pico-8 play session: no input (idle), after a click and taps of 🅾, ❎, 🅾+❎, 🅾 in the second before t = 0

[t = 1 s] idle ~1s (no d-pad/buttons)
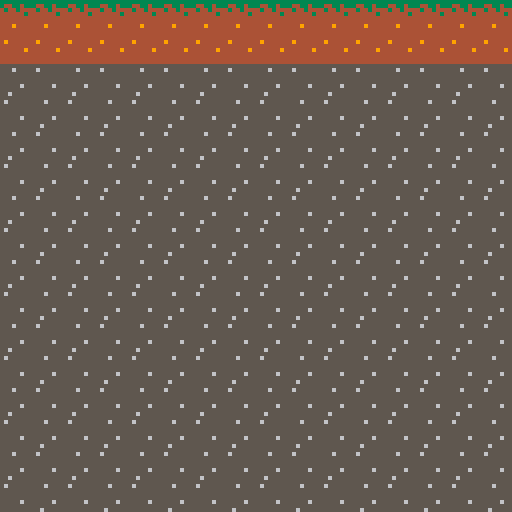

pico-8 cartridge
version 8
__lua__
-- pico miner
-- a mining game for 1bitjam
-- by misato 

-- state machine 

-- game states
-- there are no enum in lua so followed the advice from here: https://www.allegro.cc/forums/thread/605178
game_states = {
    splash = 0,
    game = 1, 
    gameover = 2
}

state = game_states.splash

-- entities (aka player, enemies, etc)

entity = {}
entity.__index = entity

function entity.create(x,y,w,h)
	local new_entity = {}
	setmetatable(new_entity, entity)

	new_entity.x = x
	new_entity.y = y
	new_entity.h = h
	new_entity.w = w

	return new_entity
end

function entity:collide(other_entity) 
	return other_entity.x < self.x + self.w and self.x < other_entity.x + other_entity.w 
        and other_entity.y < self.y + self.h and self.y < other_entity.y + other_entity.h
end

-- add other vars as convenience to this player entity
-- for example, the sprite number or the lives left ;)
player = entity.create(0,0,8,8)

-- player input

function handle_input()
    -- left
    if btn(0) then
        player.x -= 1
        if player.x < 0 then 
            player.x = 0
        end
    end
    -- right
    if btn(1) then
        player.x += 1
        if player.x > 128 then
            player.x = 128
        end
    end
    -- up
    if btn(2) then
        player.y -= 1
        if player.y < 0 then 
            player.y = 0
        end
    end
    -- down
    if btn(3) then
       player.y += 1
        if player.y > 128 then
            player.y = 128
        end
    end

    -- button 1
    if btn(4) then
    end

    -- button 2
    if btn(5) then
    end
end

-- pico8 game funtions

function _init()
    cls()
end

function _update()
    if state == game_states.splash then   
        update_splash()
    elseif state == game_states.game then
        update_game() 
    elseif state == game_states.gameover then
        update_gameover()
    end
end

function _draw()
    cls()
    if state == game_states.splash then   
        draw_splash()
    elseif state == game_states.game then
        draw_game()
    elseif state == game_states.gameover then
        draw_gameover()
    end
end


-- splash

function update_splash()
    -- usually we want the player to press one button
    if btn(5) or btn(4) then
        fill_screen_status()
        state = game_states.game
    end
end

function draw_splash() 
    rectfill(0,0,screen_size,screen_size,11)
    local text = "pico miner"
    write(text, text_x_pos(text), 52,7)
end

-- game

function update_game()

end

screen_status = {}
sprite_type = {
    dirt = 7,
    rock = 3,
    empty = 9,
    player = 1
}


function screen_status_size()
    -- +1 because the index starts in 1 and not in 0
    return flr(screen_size/tile_size)+1
end

function fill_screen_status()
    local size = screen_status_size()
    for x=1,size do
         screen_status[x] = {}
         for y=1,size do
            local sprite = sprite_type.rock
            if y == 1 then
                sprite = sprite_type.dirt
            end
            screen_status[x][y] = sprite
         end
     end
end

function draw_screen_status()
    local size = screen_status_size()
    for y=1,size do
        local i = tile_to_coord(y-1)
        for x=1,size do 
            local j = tile_to_coord(x-1)
            local sprite = screen_status[x][y]
            spr(sprite,j,i, 2, 2)
        end
    end
end

function draw_game()
    draw_screen_status()
end


-- game over

function update_gameover()

end

function draw_gameover()

end

-- utils

-- change this if you use a different resolution like 64x64
screen_size = 128
tile_size = 16

function tile_to_coord(tile)
    return tile * tile_size
end

-- calculate center position in x axis
-- this is asuming the text uses the system font which is 4px wide
function text_x_pos(text)
    local letter_width = 4

    -- first calculate how wide is the text
    local width = #text * letter_width
    
    -- if it's wider than the screen then it's multiple lines so we return 0 
    if width > screen_size then 
        return 0 
    end 

   return screen_size / 2 - flr(width / 2)

end

-- prints black bordered text
function write(text,x,y,color) 
    for i=0,2 do
        for j=0,2 do
            print(text,x+i,y+j, 0)
        end
    end
    print(text,x+1,y+1,color)
end 
__gfx__
00000000000000000000000055555555555555555555555555555555333333333333333300000000000000000000000000000000000000000000000000000000
00000000000000000000000055565555565555555a5555555a5555553443343334433433000000000000000000000000a0000000000000000000000000000000
00000000000000000000600055555555555555555aa55a555aa55a55434434444344344400000000000000000000000aaa000000000000000000000000000000
0000000000000000000006005555555555555555555555a5555555a5444444344444443400000000000000000000000aaa000000000000000000000000000000
00000000000000000000046055555555555555555555555555555555444444444444444400000000000000000000000aaa000000000000000000000000000000
000000000000000000004006555556555555565555a5555555a5555544444444444444440000000000000000000000baaab00000000000000000000000000000
000000000000000000040000555555555555555555555a5555555a55444944444449444400000000000000000000000bbb000000000000000000000000000000
000000000000000000400000556555555555555555555555555555554444444444444444000000000000000000000000b0000000000000000000000000000000
000000000000000000000000555555555555555555555555555555554444444444444444088888888c00000000000000b0000000000000000000000000000000
00000000000000000000000056555555555655555a5555555a5555554444444444444444088888888c0000000000000bb0000000000000000000000000000000
00000000000000000000000055555555555555555aa55a555aa55a554944444449444444888888888888000000000000b0000000000000000000000000000000
0000000000000000000000005555555555555555555555a5555555a54444444444444444888888888888080000000000bbb00000000000000000000000000000
000000000000000000000000555555555555555555555555555555554444449444444494888888888888808000000000bb000000000000000000000000000000
000000000000000000000000555556555555565555a5555555a555554444444444444444888888888888808000000000b0000000000000000000000000000000
000000000000000000000000555555555555555555555a5555555a554444444444444444056000005600080000000000b0000000000000000000000000000000
000000000000000000000000555555555565555555555555555555554444444444444444055000005500000000000000b0000000000000000000000000000000
00000000000000000000000000000000000000000000000000000000000000000000000000000000000000000000000000000000000000000000000000000000
00000000000000000000000000000000000000000000000000000000000000000000000000000000000000000000000000000000000000000000000000000000
00000000000000000000000000000000000000000000000000000000000000000000000000000000000000000000000000000000000000000000000000000000
00000000000000000000000000000000000000000000000000000000000000000000000000000000000000000000000000000000000000000000000000000000
00000000000000000000000000000000000000000000000000000000000000000000000000000000000000000000000000000000000000000000000000000000
00000000000000000000000000000000000000000000000000000000000000000000000000000000000000000000000000000000000000000000000000000000
00000000000000000000000000000000000000000000000000000000000000000000000000000000000000000000000000000000000000000000000000000000
00000000000000000000000000000000000000000000000000000000000000000000000000000000000000000000000000000000000000000000000000000000
00000000000000000000000000000000000000000000000000000000000000000000000000000000000000000000000000000000000000000000000000000000
00000000000000000000000000000000000000000000000000000000000000000000000000000000000000000000000000000000000000000000000000000000
00000000000000000000000000000000000000000000000000000000000000000000000000000000000000000000000000000000000000000000000000000000
00000000000000000000000000000000000000000000000000000000000000000000000000000000000000000000000000000000000000000000000000000000
00000000000000000000000000000000000000000000000000000000000000000000000000000000000000000000000000000000000000000000000000000000
00000000000000000000000000000000000000000000000000000000000000000000000000000000000000000000000000000000000000000000000000000000
00000000000000000000000000000000000000000000000000000000000000000000000000000000000000000000000000000000000000000000000000000000
00000000000000000000000000000000000000000000000000000000000000000000000000000000000000000000000000000000000000000000000000000000
00000000000000000000000000000000000000000000000000000000000000000000000000000000000000000000000000000000000000000000000000000000
00000000000000000000000000000000000000000000000000000000000000000000000000000000000000000000000000000000000000000000000000000000
00000000000000000000000000000000000000000000000000000000000000000000000000000000000000000000000000000000000000000000000000000000
00000000000000000000000000000000000000000000000000000000000000000000000000000000000000000000000000000000000000000000000000000000
00000000000000000000000000000000000000000000000000000000000000000000000000000000000000000000000000000000000000000000000000000000
00000000000000000000000000000000000000000000000000000000000000000000000000000000000000000000000000000000000000000000000000000000
00000000000000000000000000000000000000000000000000000000000000000000000000000000000000000000000000000000000000000000000000000000
00000000000000000000000000000000000000000000000000000000000000000000000000000000000000000000000000000000000000000000000000000000
00000000000000000000000000000000000000000000000000000000000000000000000000000000000000000000000000000000000000000000000000000000
00000000000000000000000000000000000000000000000000000000000000000000000000000000000000000000000000000000000000000000000000000000
00000000000000000000000000000000000000000000000000000000000000000000000000000000000000000000000000000000000000000000000000000000
00000000000000000000000000000000000000000000000000000000000000000000000000000000000000000000000000000000000000000000000000000000
00000000000000000000000000000000000000000000000000000000000000000000000000000000000000000000000000000000000000000000000000000000
00000000000000000000000000000000000000000000000000000000000000000000000000000000000000000000000000000000000000000000000000000000
00000000000000000000000000000000000000000000000000000000000000000000000000000000000000000000000000000000000000000000000000000000
00000000000000000000000000000000000000000000000000000000000000000000000000000000000000000000000000000000000000000000000000000000
00000000000000000000000000000000000000000000000000000000000000000000000000000000000000000000000000000000000000000000000000000000
00000000000000000000000000000000000000000000000000000000000000000000000000000000000000000000000000000000000000000000000000000000
00000000000000000000000000000000000000000000000000000000000000000000000000000000000000000000000000000000000000000000000000000000
00000000000000000000000000000000000000000000000000000000000000000000000000000000000000000000000000000000000000000000000000000000
00000000000000000000000000000000000000000000000000000000000000000000000000000000000000000000000000000000000000000000000000000000
00000000000000000000000000000000000000000000000000000000000000000000000000000000000000000000000000000000000000000000000000000000
00000000000000000000000000000000000000000000000000000000000000000000000000000000000000000000000000000000000000000000000000000000
00000000000000000000000000000000000000000000000000000000000000000000000000000000000000000000000000000000000000000000000000000000
00000000000000000000000000000000000000000000000000000000000000000000000000000000000000000000000000000000000000000000000000000000
00000000000000000000000000000000000000000000000000000000000000000000000000000000000000000000000000000000000000000000000000000000
00000000000000000000000000000000000000000000000000000000000000000000000000000000000000000000000000000000000000000000000000000000
00000000000000000000000000000000000000000000000000000000000000000000000000000000000000000000000000000000000000000000000000000000
00000000000000000000000000000000000000000000000000000000000000000000000000000000000000000000000000000000000000000000000000000000
00000000000000000000000000000000000000000000000000000000000000000000000000000000000000000000000000000000000000000000000000000000
00000000000000000000000000000000000000000000000000000000000000000000000000000000000000000000000000000000000000000000000000000000
00000000000000000000000000000000000000000000000000000000000000000000000000000000000000000000000000000000000000000000000000000000
00000000000000000000000000000000000000000000000000000000000000000000000000000000000000000000000000000000000000000000000000000000
00000000000000000000000000000000000000000000000000000000000000000000000000000000000000000000000000000000000000000000000000000000
00000000000000000000000000000000000000000000000000000000000000000000000000000000000000000000000000000000000000000000000000000000
00000000000000000000000000000000000000000000000000000000000000000000000000000000000000000000000000000000000000000000000000000000
00000000000000000000000000000000000000000000000000000000000000000000000000000000000000000000000000000000000000000000000000000000
00000000000000000000000000000000000000000000000000000000000000000000000000000000000000000000000000000000000000000000000000000000
00000000000000000000000000000000000000000000000000000000000000000000000000000000000000000000000000000000000000000000000000000000
00000000000000000000000000000000000000000000000000000000000000000000000000000000000000000000000000000000000000000000000000000000
00000000000000000000000000000000000000000000000000000000000000000000000000000000000000000000000000000000000000000000000000000000
00000000000000000000000000000000000000000000000000000000000000000000000000000000000000000000000000000000000000000000000000000000
00000000000000000000000000000000000000000000000000000000000000000000000000000000000000000000000000000000000000000000000000000000
00000000000000000000000000000000000000000000000000000000000000000000000000000000000000000000000000000000000000000000000000000000
00000000000000000000000000000000000000000000000000000000000000000000000000000000000000000000000000000000000000000000000000000000
00000000000000000000000000000000000000000000000000000000000000000000000000000000000000000000000000000000000000000000000000000000
00000000000000000000000000000000000000000000000000000000000000000000000000000000000000000000000000000000000000000000000000000000
00000000000000000000000000000000000000000000000000000000000000000000000000000000000000000000000000000000000000000000000000000000
00000000000000000000000000000000000000000000000000000000000000000000000000000000000000000000000000000000000000000000000000000000
00000000000000000000000000000000000000000000000000000000000000000000000000000000000000000000000000000000000000000000000000000000
00000000000000000000000000000000000000000000000000000000000000000000000000000000000000000000000000000000000000000000000000000000
00000000000000000000000000000000000000000000000000000000000000000000000000000000000000000000000000000000000000000000000000000000
00000000000000000000000000000000000000000000000000000000000000000000000000000000000000000000000000000000000000000000000000000000
00000000000000000000000000000000000000000000000000000000000000000000000000000000000000000000000000000000000000000000000000000000
00000000000000000000000000000000000000000000000000000000000000000000000000000000000000000000000000000000000000000000000000000000
00000000000000000000000000000000000000000000000000000000000000000000000000000000000000000000000000000000000000000000000000000000
00000000000000000000000000000000000000000000000000000000000000000000000000000000000000000000000000000000000000000000000000000000
00000000000000000000000000000000000000000000000000000000000000000000000000000000000000000000000000000000000000000000000000000000
00000000000000000000000000000000000000000000000000000000000000000000000000000000000000000000000000000000000000000000000000000000
00000000000000000000000000000000000000000000000000000000000000000000000000000000000000000000000000000000000000000000000000000000
00000000000000000000000000000000000000000000000000000000000000000000000000000000000000000000000000000000000000000000000000000000
00000000000000000000000000000000000000000000000000000000000000000000000000000000000000000000000000000000000000000000000000000000
00000000000000000000000000000000000000000000000000000000000000000000000000000000000000000000000000000000000000000000000000000000
00000000000000000000000000000000000000000000000000000000000000000000000000000000000000000000000000000000000000000000000000000000
00000000000000000000000000000000000000000000000000000000000000000000000000000000000000000000000000000000000000000000000000000000
00000000000000000000000000000000000000000000000000000000000000000000000000000000000000000000000000000000000000000000000000000000
00000000000000000000000000000000000000000000000000000000000000000000000000000000000000000000000000000000000000000000000000000000
00000000000000000000000000000000000000000000000000000000000000000000000000000000000000000000000000000000000000000000000000000000
00000000000000000000000000000000000000000000000000000000000000000000000000000000000000000000000000000000000000000000000000000000
00000000000000000000000000000000000000000000000000000000000000000000000000000000000000000000000000000000000000000000000000000000
00000000000000000000000000000000000000000000000000000000000000000000000000000000000000000000000000000000000000000000000000000000
00000000000000000000000000000000000000000000000000000000000000000000000000000000000000000000000000000000000000000000000000000000
00000000000000000000000000000000000000000000000000000000000000000000000000000000000000000000000000000000000000000000000000000000
00000000000000000000000000000000000000000000000000000000000000000000000000000000000000000000000000000000000000000000000000000000
00000000000000000000000000000000000000000000000000000000000000000000000000000000000000000000000000000000000000000000000000000000
00000000000000000000000000000000000000000000000000000000000000000000000000000000000000000000000000000000000000000000000000000000
00000000000000000000000000000000000000000000000000000000000000000000000000000000000000000000000000000000000000000000000000000000
00000000000000000000000000000000000000000000000000000000000000000000000000000000000000000000000000000000000000000000000000000000
00000000000000000000000000000000000000000000000000000000000000000000000000000000000000000000000000000000000000000000000000000000
00000000000000000000000000000000000000000000000000000000000000000000000000000000000000000000000000000000000000000000000000000000
00000000000000000000000000000000000000000000000000000000000000000000000000000000000000000000000000000000000000000000000000000000
00000000000000000000000000000000000000000000000000000000000000000000000000000000000000000000000000000000000000000000000000000000
00000000000000000000000000000000000000000000000000000000000000000000000000000000000000000000000000000000000000000000000000000000
00000000000000000000000000000000000000000000000000000000000000000000000000000000000000000000000000000000000000000000000000000000
00000000000000000000000000000000000000000000000000000000000000000000000000000000000000000000000000000000000000000000000000000000
00000000000000000000000000000000000000000000000000000000000000000000000000000000000000000000000000000000000000000000000000000000
00000000000000000000000000000000000000000000000000000000000000000000000000000000000000000000000000000000000000000000000000000000
00000000000000000000000000000000000000000000000000000000000000000000000000000000000000000000000000000000000000000000000000000000
00000000000000000000000000000000000000000000000000000000000000000000000000000000000000000000000000000000000000000000000000000000
00000000000000000000000000000000000000000000000000000000000000000000000000000000000000000000000000000000000000000000000000000000
00000000000000000000000000000000000000000000000000000000000000000000000000000000000000000000000000000000000000000000000000000000
00000000000000000000000000000000000000000000000000000000000000000000000000000000000000000000000000000000000000000000000000000000
00000000000000000000000000000000000000000000000000000000000000000000000000000000000000000000000000000000000000000000000000000000
00000000000000000000000000000000000000000000000000000000000000000000000000000000000000000000000000000000000000000000000000000000
00000000000000000000000000000000000000000000000000000000000000000000000000000000000000000000000000000000000000000000000000000000
00000000000000000000000000000000000000000000000000000000000000000000000000000000000000000000000000000000000000000000000000000000
__gff__
0000000000000000000000000000000000000000000000000000000000000000000000000000000000000000000000000000000000000000000000000000000000000000000000000000000000000000000000000000000000000000000000000000000000000000000000000000000000000000000000000000000000000000
0000000000000000000000000000000000000000000000000000000000000000000000000000000000000000000000000000000000000000000000000000000000000000000000000000000000000000000000000000000000000000000000000000000000000000000000000000000000000000000000000000000000000000
__map__
0000000000000000000000000000000000000000000000000000000000000000000000000000000000000000000000000000000000000000000000000000000000000000000000000000000000000000000000000000000000000000000000000000000000000000000000000000000000000000000000000000000000000000
0101010101010101010101010101010000000000000000000000000000000000000000000000000000000000000000000000000000000000000000000000000000000000000000000000000000000000000000000000000000000000000000000000000000000000000000000000000000000000000000000000000000000000
0101010100000100010101010100000000000000000000000000000000000000000000000000000000000000000000000000000000000000000000000000000000000000000000000000000000000000000000000000000000000000000000000000000000000000000000000000000000000000000000000000000000000000
0101000101000100010101010101010000000000000000000000000000000000000000000000000000000000000000000000000000000000000000000000000000000000000000000000000000000000000000000000000000000000000000000000000000000000000000000000000000000000000000000000000000000000
0001000101000100010101010000010000000000000000000000000000000000000000000000000000000000000000000000000000000000000000000000000000000000000000000000000000000000000000000000000000000000000000000000000000000000000000000000000000000000000000000000000000000000
0001000101010100010101010101010000000000000000000000000000000000000000000000000000000000000000000000000000000000000000000000000000000000000000000000000000000000000000000000000000000000000000000000000000000000000000000000000000000000000000000000000000000000
0001000000010100000000000000000000000000000000000000000000000000000000000000000000000000000000000000000000000000000000000000000000000000000000000000000000000000000000000000000000000000000000000000000000000000000000000000000000000000000000000000000000000000
0034343434343434343434343434343400000000000000000000000000000000000000000000000000000000000000000000000000000000000000000000000000000000000000000000000000000000000000000000000000000000000000000000000000000000000000000000000000000000000000000000000000000000
0000000000000000000000000000000000000000000000000000000000000000000000000000000000000000000000000000000000000000000000000000000000000000000000000000000000000000000000000000000000000000000000000000000000000000000000000000000000000000000000000000000000000000
0000000000000000000000000000000000000000000000000000000000000000000000000000000000000000000000000000000000000000000000000000000000000000000000000000000000000000000000000000000000000000000000000000000000000000000000000000000000000000000000000000000000000000
0000000000000000000000000000000000000000000000000000000000000000000000000000000000000000000000000000000000000000000000000000000000000000000000000000000000000000000000000000000000000000000000000000000000000000000000000000000000000000000000000000000000000000
0000000000000000000000000000000000000000000000000000000000000000000000000000000000000000000000000000000000000000000000000000000000000000000000000000000000000000000000000000000000000000000000000000000000000000000000000000000000000000000000000000000000000000
0000000000000000000000000000000000000000000000000000000000000000000000000000000000000000000000000000000000000000000000000000000000000000000000000000000000000000000000000000000000000000000000000000000000000000000000000000000000000000000000000000000000000000
0000000000000000000000000000000000000000000000000000000000000000000000000000000000000000000000000000000000000000000000000000000000000000000000000000000000000000000000000000000000000000000000000000000000000000000000000000000000000000000000000000000000000000
0000000000000000000000000000000000000000000000000000000000000000000000000000000000000000000000000000000000000000000000000000000000000000000000000000000000000000000000000000000000000000000000000000000000000000000000000000000000000000000000000000000000000000
0000000000000000000000000000000000000000000000000000000000000000000000000000000000000000000000000000000000000000000000000000000000000000000000000000000000000000000000000000000000000000000000000000000000000000000000000000000000000000000000000000000000000000
0000000000000000000000000000000000000000000000000000000000000000000000000000000000000000000000000000000000000000000000000000000000000000000000000000000000000000000000000000000000000000000000000000000000000000000000000000000000000000000000000000000000000000
0000000000000000000000000000000000000000000000000000000000000000000000000000000000000000000000000000000000000000000000000000000000000000000000000000000000000000000000000000000000000000000000000000000000000000000000000000000000000000000000000000000000000000
0000000000000000000000000000000000000000000000000000000000000000000000000000000000000000000000000000000000000000000000000000000000000000000000000000000000000000000000000000000000000000000000000000000000000000000000000000000000000000000000000000000000000000
0000000000000000000000000000000000000000000000000000000000000000000000000000000000000000000000000000000000000000000000000000000000000000000000000000000000000000000000000000000000000000000000000000000000000000000000000000000000000000000000000000000000000000
0000000000000000000000000000000000000000000000000000000000000000000000000000000000000000000000000000000000000000000000000000000000000000000000000000000000000000000000000000000000000000000000000000000000000000000000000000000000000000000000000000000000000000
0000000000000000000000000000000000000000000000000000000000000000000000000000000000000000000000000000000000000000000000000000000000000000000000000000000000000000000000000000000000000000000000000000000000000000000000000000000000000000000000000000000000000000
0000000000000000000000000000000000000000000000000000000000000000000000000000000000000000000000000000000000000000000000000000000000000000000000000000000000000000000000000000000000000000000000000000000000000000000000000000000000000000000000000000000000000000
0000000000000000000000000000000000000000000000000000000000000000000000000000000000000000000000000000000000000000000000000000000000000000000000000000000000000000000000000000000000000000000000000000000000000000000000000000000000000000000000000000000000000000
0000000000000000000000000000000000000000000000000000000000000000000000000000000000000000000000000000000000000000000000000000000000000000000000000000000000000000000000000000000000000000000000000000000000000000000000000000000000000000000000000000000000000000
0000000000000000000000000000000000000000000000000000000000000000000000000000000000000000000000000000000000000000000000000000000000000000000000000000000000000000000000000000000000000000000000000000000000000000000000000000000000000000000000000000000000000000
0000000000000000000000000000000000000000000000000000000000000000000000000000000000000000000000000000000000000000000000000000000000000000000000000000000000000000000000000000000000000000000000000000000000000000000000000000000000000000000000000000000000000000
0000000000000000000000000000000000000000000000000000000000000000000000000000000000000000000000000000000000000000000000000000000000000000000000000000000000000000000000000000000000000000000000000000000000000000000000000000000000000000000000000000000000000000
0000000000000000000000000000000000000000000000000000000000000000000000000000000000000000000000000000000000000000000000000000000000000000000000000000000000000000000000000000000000000000000000000000000000000000000000000000000000000000000000000000000000000000
0000000000000000000000000000000000000000000000000000000000000000000000000000000000000000000000000000000000000000000000000000000000000000000000000000000000000000000000000000000000000000000000000000000000000000000000000000000000000000000000000000000000000000
0000000000000000000000000000000000000000000000000000000000000000000000000000000000000000000000000000000000000000000000000000000000000000000000000000000000000000000000000000000000000000000000000000000000000000000000000000000000000000000000000000000000000000
0000000000000000000000000000000000000000000000000000000000000000000000000000000000000000000000000000000000000000000000000000000000000000000000000000000000000000000000000000000000000000000000000000000000000000000000000000000000000000000000000000000000000000
